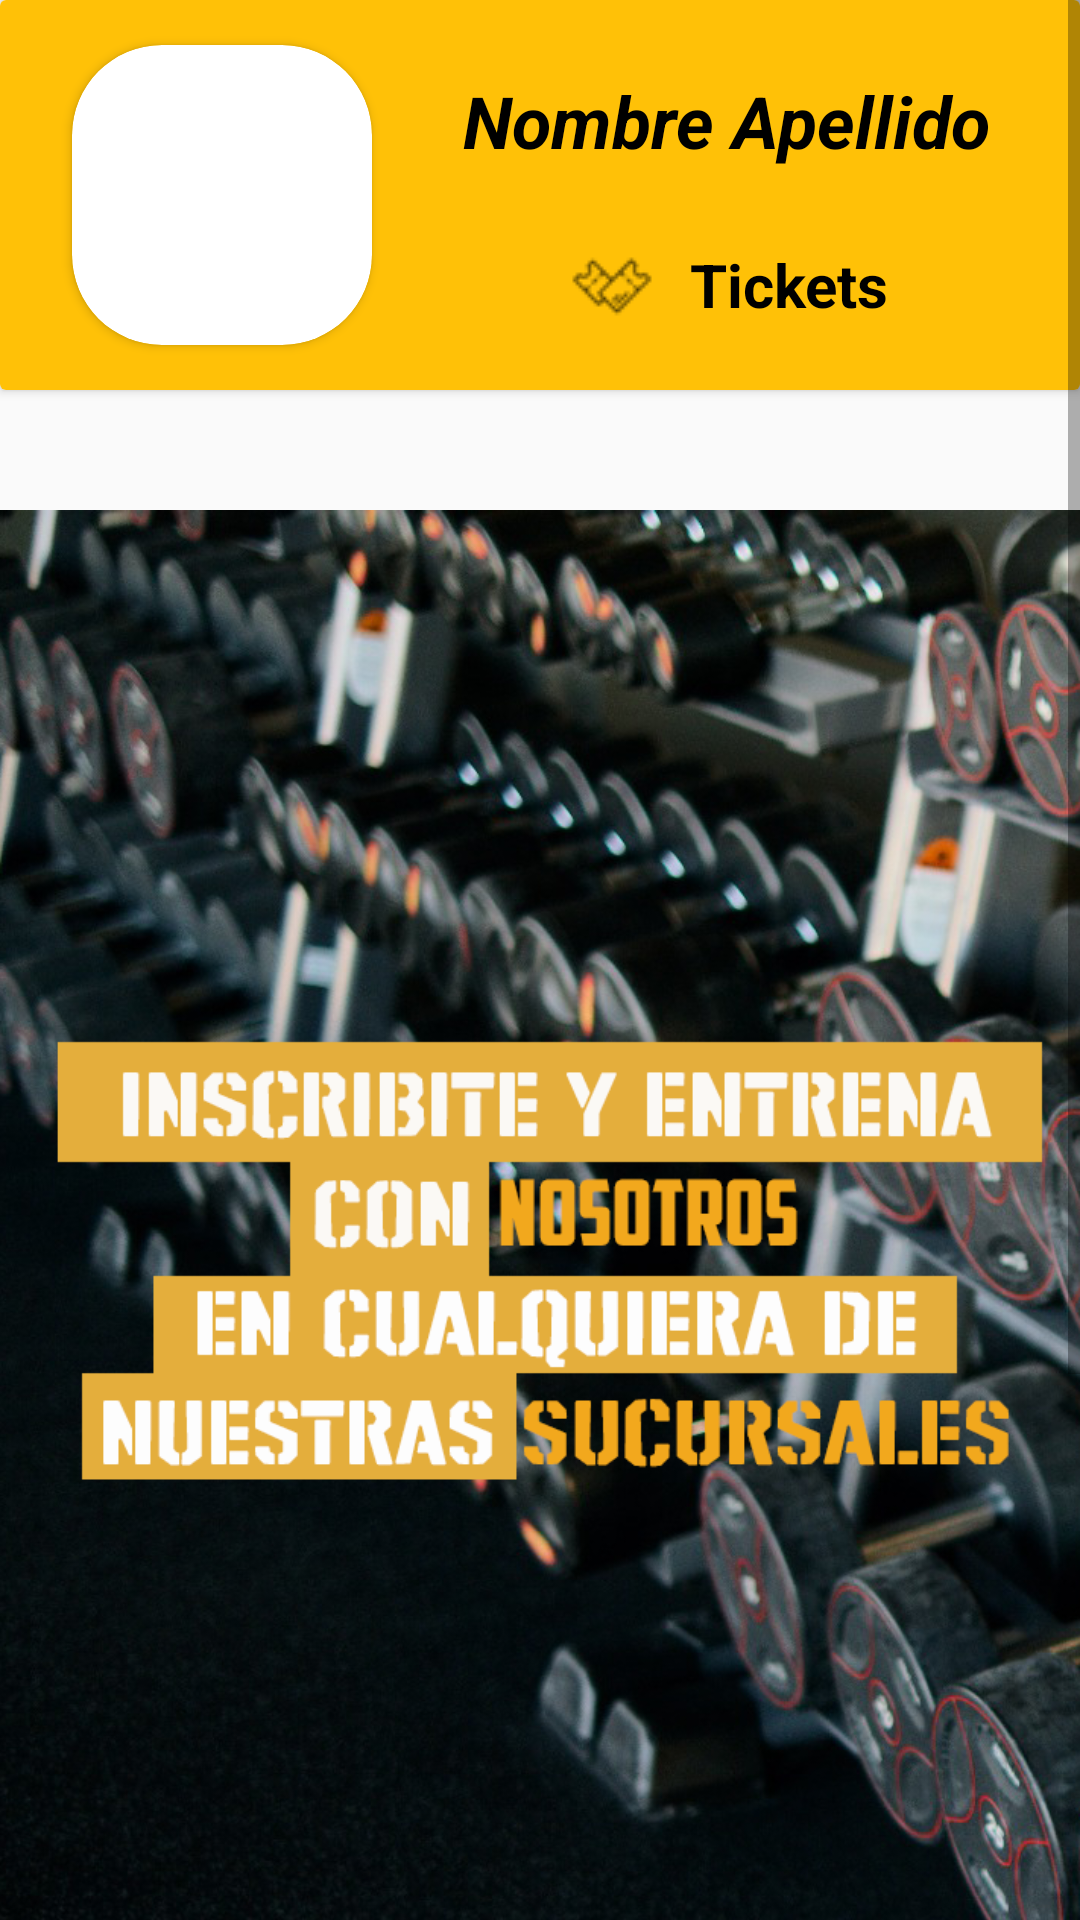

Write the Android layout XML for this screen, with the resource values it uses.
<!-- AndroidManifest.xml: application theme Theme.GimnasioGrupo3 -->
<!-- res/layout/fragment_home.xml -->
<?xml version="1.0" encoding="utf-8"?>
<androidx.constraintlayout.widget.ConstraintLayout xmlns:android="http://schemas.android.com/apk/res/android"
    xmlns:app="http://schemas.android.com/apk/res-auto"
    xmlns:tools="http://schemas.android.com/tools"
    android:id="@+id/frameLayout4"
    android:layout_width="match_parent"
    android:layout_height="match_parent"
    tools:context=".fragments.Home">

    <ScrollView
        android:layout_width="match_parent"
        android:layout_height="match_parent"
        app:layout_constraintBottom_toBottomOf="parent"
        app:layout_constraintEnd_toEndOf="parent"
        app:layout_constraintStart_toStartOf="parent"
        app:layout_constraintTop_toTopOf="parent">

        <ScrollView
            android:id="@+id/scrollView2"
            android:layout_width="match_parent"
            android:layout_height="wrap_content">

            <LinearLayout
                android:layout_width="match_parent"
                android:layout_height="match_parent"
                android:gravity="center"
                android:orientation="vertical">

                <androidx.cardview.widget.CardView
                    android:layout_width="match_parent"
                    android:layout_height="match_parent" />

                <androidx.cardview.widget.CardView
                    android:id="@+id/detallesUsuario"
                    android:layout_width="match_parent"
                    android:layout_height="wrap_content"
                    android:clickable="true">

                    <androidx.constraintlayout.widget.ConstraintLayout
                        android:layout_width="match_parent"
                        android:layout_height="130dp"
                        android:background="#FFC107">

                        <TextView
                            android:id="@+id/txtNombreApellido"
                            android:layout_width="wrap_content"
                            android:layout_height="51dp"
                            android:layout_marginTop="12dp"
                            android:gravity="center"
                            android:text="Nombre Apellido"
                            android:textColor="#000000"
                            android:textSize="24sp"
                            android:textStyle="bold|italic"
                            app:layout_constraintBottom_toTopOf="@+id/txtEmail3"
                            app:layout_constraintEnd_toEndOf="parent"
                            app:layout_constraintStart_toEndOf="@+id/cardView"
                            app:layout_constraintTop_toTopOf="parent" />

                        <TextView
                            android:id="@+id/txtEmail3"
                            android:layout_width="wrap_content"
                            android:layout_height="54dp"
                            android:layout_marginBottom="8dp"
                            android:drawableLeft="@drawable/tickets_icon"
                            android:drawablePadding="10dp"
                            android:drawableTint="#000000"
                            android:gravity="center"
                            android:text="Tickets"
                            android:textColor="#000000"
                            android:textSize="20sp"
                            android:textStyle="bold"
                            app:layout_constraintBottom_toBottomOf="parent"
                            app:layout_constraintEnd_toEndOf="parent"
                            app:layout_constraintStart_toEndOf="@+id/cardView" />

                        <androidx.cardview.widget.CardView
                            android:id="@+id/cardView"
                            android:layout_width="100dp"
                            android:layout_height="100dp"
                            android:layout_marginStart="24dp"
                            android:layout_marginTop="8dp"
                            android:layout_marginBottom="8dp"
                            app:cardCornerRadius="30dp"
                            app:layout_constraintBottom_toBottomOf="parent"
                            app:layout_constraintStart_toStartOf="parent"
                            app:layout_constraintTop_toTopOf="parent">

                            <ImageView
                                android:id="@+id/imgNavUsuario"
                                android:layout_width="match_parent"
                                android:layout_height="match_parent"
                                android:scaleType="centerCrop"
                                android:src="@drawable/avatar" />
                        </androidx.cardview.widget.CardView>

                    </androidx.constraintlayout.widget.ConstraintLayout>

                </androidx.cardview.widget.CardView>

                <ImageView
                    android:id="@+id/imageView2"
                    android:layout_width="match_parent"
                    android:layout_height="620dp"
                    app:layout_constraintEnd_toEndOf="parent"
                    app:layout_constraintStart_toStartOf="parent"
                    app:layout_constraintTop_toTopOf="parent"
                    app:srcCompat="@drawable/fondo_gym" />

                <Button
                    android:id="@+id/btnLogOut"
                    android:layout_width="368dp"
                    android:layout_height="56dp"
                    android:layout_marginTop="8dp"
                    android:layout_marginBottom="8dp"
                    android:background="@drawable/button_rounded_red"
                    android:drawableLeft="@drawable/arrow"
                    android:drawablePadding="-25dp"
                    android:paddingStart="15dp"
                    android:text="CERRAR SESIÓN"
                    android:textAlignment="center"
                    android:textColor="#FFFFFF"
                    android:textSize="20sp"
                    android:textStyle="bold"
                    app:layout_constraintBottom_toBottomOf="parent"
                    app:layout_constraintEnd_toStartOf="@+id/btnUsuarios"
                    app:layout_constraintStart_toStartOf="parent"
                    app:layout_constraintTop_toTopOf="parent" />

                <androidx.constraintlayout.widget.ConstraintLayout
                    android:id="@+id/linearLayout3"
                    android:layout_width="match_parent"
                    android:layout_height="match_parent">

                    <Button
                        android:id="@+id/btnProfesores"
                        android:layout_width="200dp"
                        android:layout_height="56dp"
                        android:layout_marginTop="8dp"
                        android:layout_marginBottom="8dp"
                        android:background="@drawable/button_rounded"
                        android:drawableLeft="@drawable/profesor_icon"
                        android:drawablePadding="-20dp"
                        android:drawableTint="#FFFFFF"
                        android:paddingStart="15dp"
                        android:text="Profesores"
                        android:textAlignment="center"
                        android:textColor="#FFFFFF"
                        android:textSize="20sp"
                        android:textStyle="bold"
                        app:layout_constraintBottom_toBottomOf="parent"
                        app:layout_constraintEnd_toStartOf="@+id/btnUsuarios"
                        app:layout_constraintStart_toStartOf="parent"
                        app:layout_constraintTop_toTopOf="parent" />

                    <Button
                        android:id="@+id/btnUsuarios"
                        android:layout_width="180dp"
                        android:layout_height="56dp"
                        android:layout_marginTop="8dp"
                        android:layout_marginBottom="8dp"
                        android:background="@drawable/button_rounded"
                        android:drawableLeft="@drawable/name_icon"
                        android:drawablePadding="-20dp"
                        android:drawableTint="#FFFFFF"
                        android:paddingStart="15dp"
                        android:text="Usuarios"
                        android:textColor="#FFFFFF"
                        android:textSize="20sp"
                        android:textStyle="bold"
                        app:layout_constraintBottom_toBottomOf="parent"
                        app:layout_constraintEnd_toEndOf="parent"
                        app:layout_constraintStart_toEndOf="@+id/btnProfesores"
                        app:layout_constraintTop_toTopOf="parent"
                        app:layout_constraintVertical_bias="0.0" />
                </androidx.constraintlayout.widget.ConstraintLayout>

            </LinearLayout>
        </ScrollView>
    </ScrollView>

</androidx.constraintlayout.widget.ConstraintLayout>
<!-- resources referenced by this layout -->
<resources>
  <!-- drawable arrow: png bitmap (drawable, 403 bytes) -->
  <!-- drawable button_rounded (drawable) -->
  <?xml version="1.0" encoding="utf-8"?>
  <shape xmlns:android="http://schemas.android.com/apk/res/android">
      <corners android:radius="25dp"/>
      <solid android:color="@color/verdeSesion"/>
  </shape>
  <!-- drawable button_rounded_red (drawable) -->
  <?xml version="1.0" encoding="utf-8"?>
  <shape xmlns:android="http://schemas.android.com/apk/res/android">
      <corners android:radius="25dp"/>
      <solid android:color="@color/red"/>
  </shape>
  <!-- drawable fondo_gym: png bitmap (drawable-nodpi, 965055 bytes) -->
  <!-- drawable name_icon: png bitmap (drawable, 823 bytes) -->
  <!-- drawable profesor_icon: png bitmap (drawable, 1833 bytes) -->
  <!-- drawable tickets_icon: png bitmap (drawable, 1534 bytes) -->
  <style name="Theme.GimnasioGrupo3" parent="Base.Theme.GimnasioGrupo3" />
  <color name="verdeSesion">#008F39</color>
  <color name="red">#F80000</color>
  <style name="Base.Theme.GimnasioGrupo3" parent="Theme.AppCompat.Light.NoActionBar">
          
          
      </style>
</resources>
